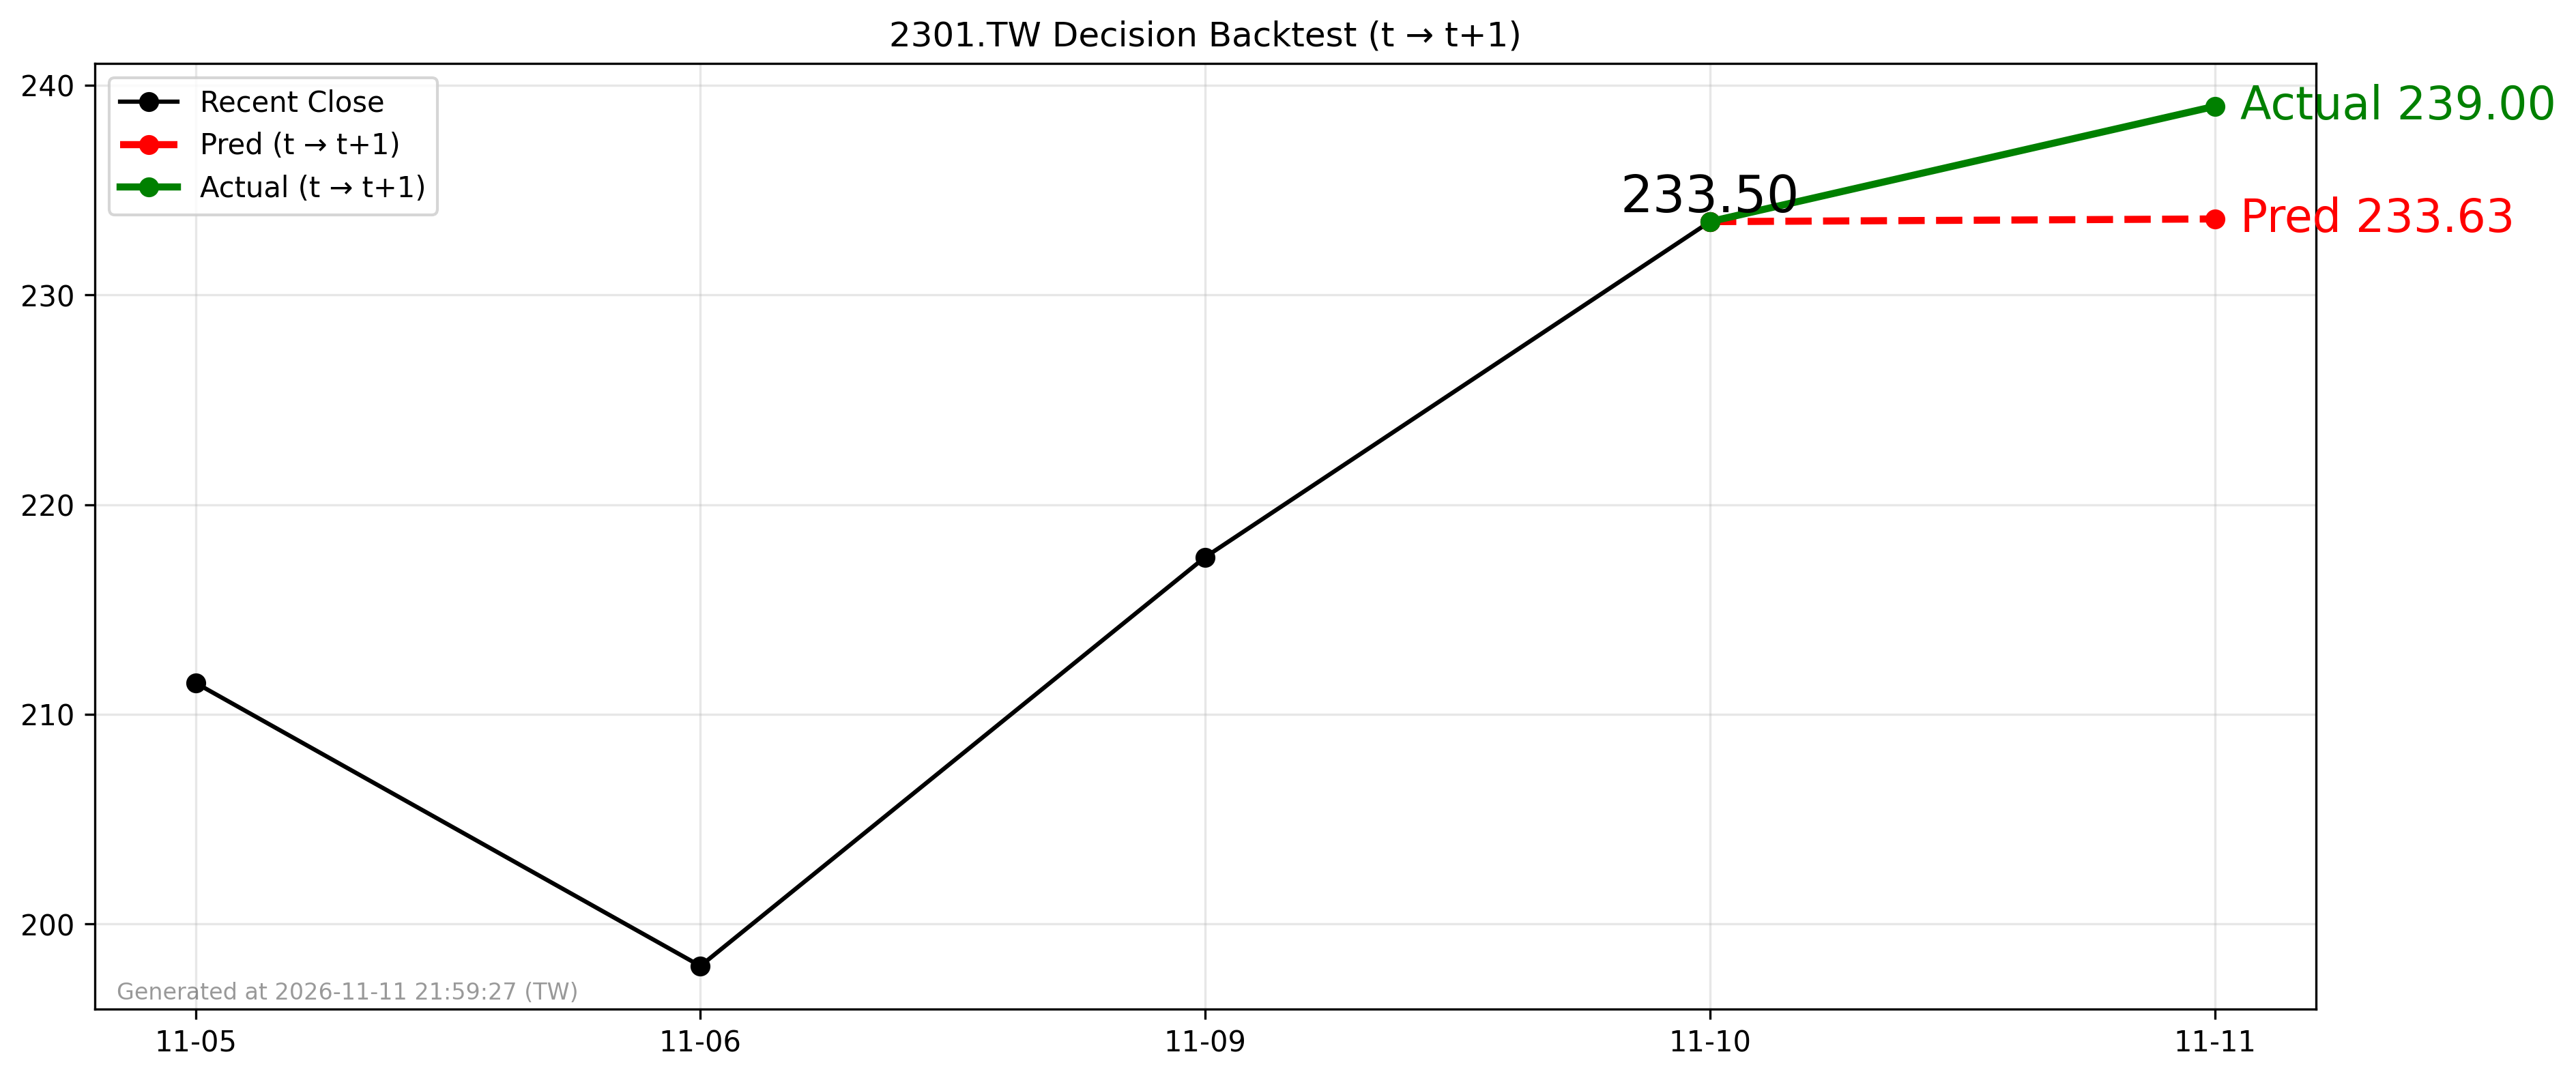

Values plotted in this chart, from the file beside it:
forecast_date, decision_day, close_t, pred_t1, actual_t1, direction_pred, direction_actual
2026-11-10, 2026-11-10, 233.5, 233.6, 239.0, 1, 1
